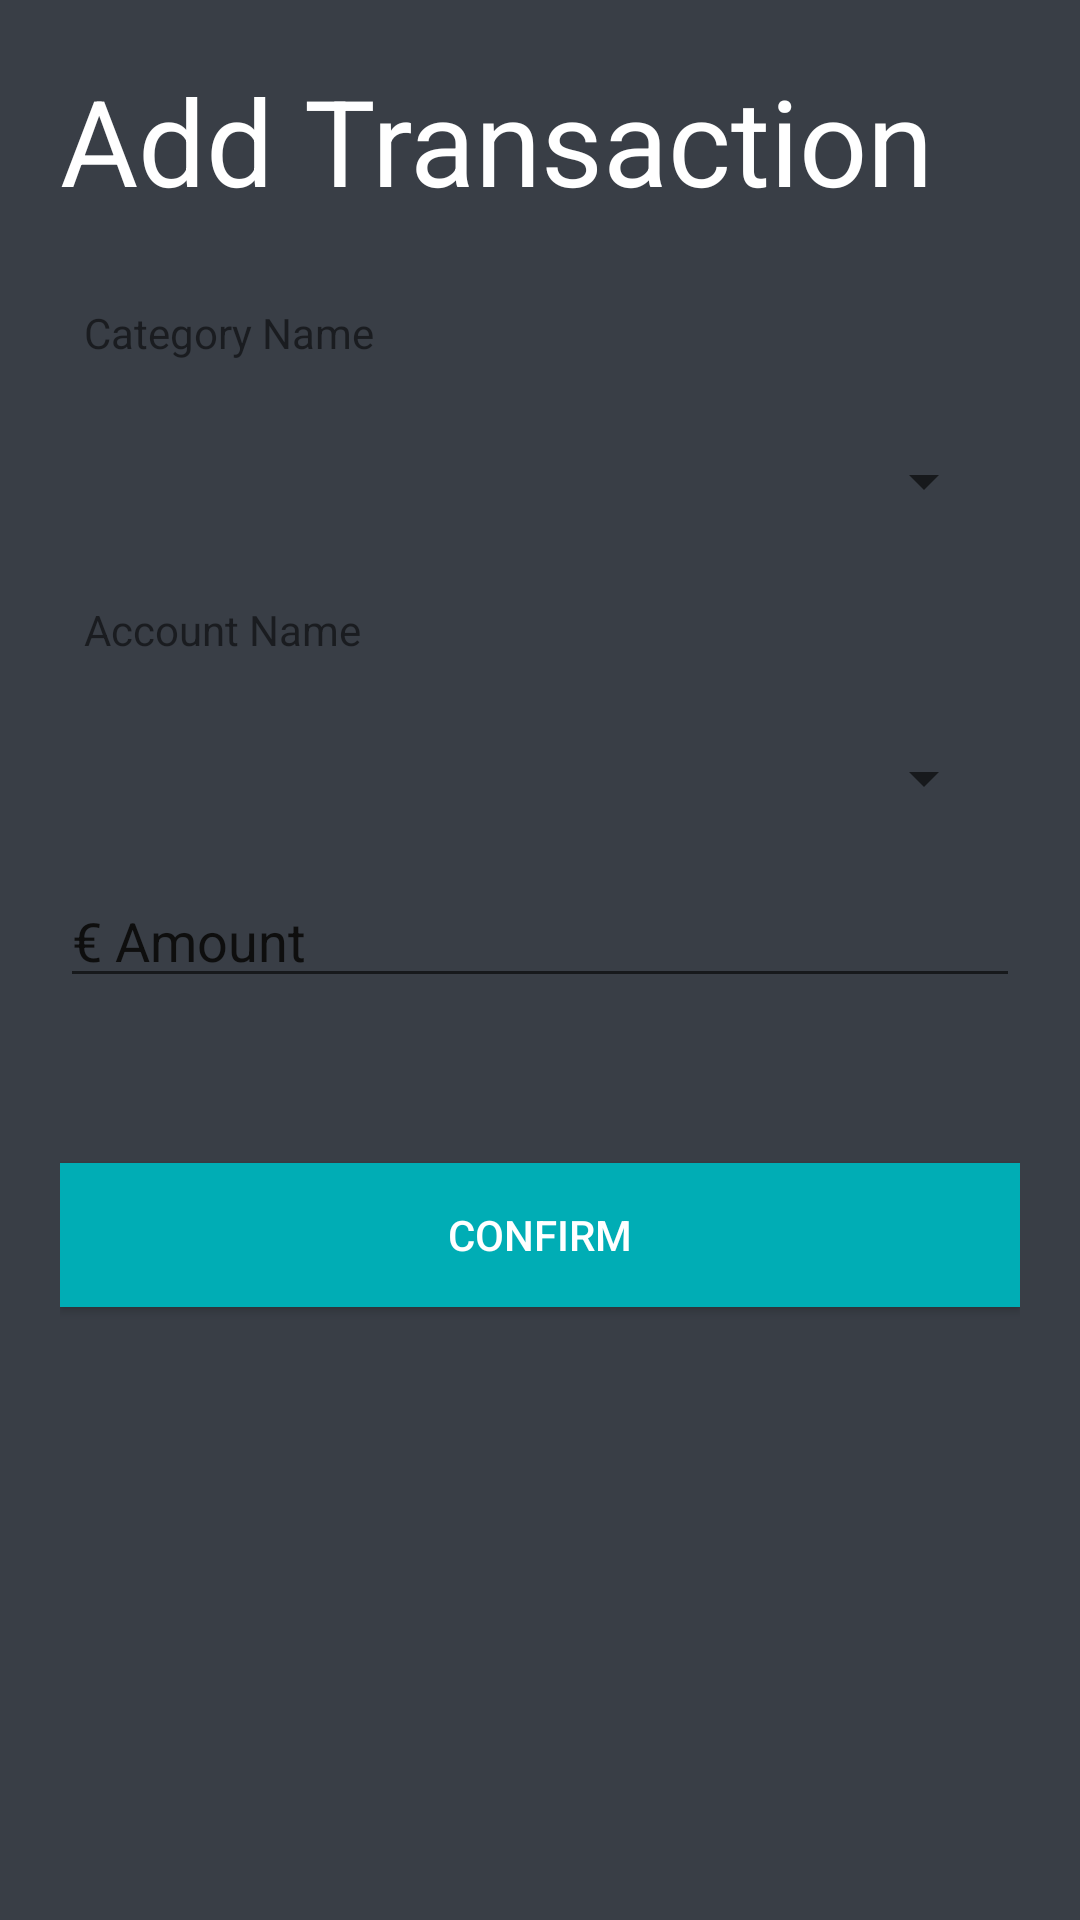

Android layout source for this screen:
<!-- AndroidManifest.xml: application theme Theme.ExpenseTracker -->
<!-- res/layout/fragment_add_transaction.xml -->
<?xml version="1.0" encoding="utf-8"?>
<LinearLayout xmlns:android="http://schemas.android.com/apk/res/android"
    android:layout_width="fill_parent"
    android:layout_height="fill_parent"
    android:orientation="vertical"
    android:background="@color/lightGrey"
    android:padding="20dp">

    
    <TextView
        android:id="@+id/title"
        android:layout_width="wrap_content"
        android:layout_height="wrap_content"
        android:text="Add Transaction"
        android:textColor="@color/white"
        android:textSize="40sp"/>

    <TextView
        android:layout_width="fill_parent"
        android:layout_height="wrap_content"
        android:padding="8dip"
        android:text="Category Name"
        android:layout_marginTop="20dp"/>


    <Spinner
        android:id="@+id/spinnerCategory"
        android:layout_width="fill_parent"
        android:layout_height="wrap_content"
        android:layout_marginLeft="8dip"
        android:layout_marginRight="8dip"
        android:layout_marginTop="20dp"
        android:textColor="#FF0000"
        />

    <TextView
        android:layout_width="fill_parent"
        android:layout_height="wrap_content"
        android:padding="8dip"
        android:layout_marginTop="20dp"
        android:text="Account Name"/>


    <Spinner
        android:id="@+id/spinnerAccount"
        android:layout_width="fill_parent"
        android:layout_height="wrap_content"
        android:layout_marginLeft="8dip"
        android:layout_marginRight="8dip"
        android:layout_marginTop="20dp"/>

    <EditText
        android:id="@+id/newTransAmmount"
        android:layout_height="wrap_content"
        android:layout_width="match_parent"
        android:layout_marginTop="20dp"
        android:hint="€ Amount"
        android:inputType="numberDecimal"
        android:textColor="@color/offWhite"
        />

    <androidx.appcompat.widget.AppCompatButton
        android:id="@+id/confirmAddTransactionBtn"
        android:layout_width="match_parent"
        android:layout_height="wrap_content"
        android:background="#00ADB5"
        android:text="Confirm"
        android:textColor="@color/white"
        android:layout_marginTop="55dp"
        android:layout_marginBottom="5dp"/>


</LinearLayout>
<!-- resources referenced by this layout -->
<resources>
  <color name="lightGrey">#393E46</color>
  <color name="offWhite">#FAF9F6</color>
  <color name="white">#FFFFFFFF</color>
  <style name="Theme.ExpenseTracker" parent="Theme.MaterialComponents.DayNight.NoActionBar">
          
          <item name="colorPrimary">@color/teal_200</item>
          <item name="colorPrimaryVariant">@color/teal</item>
          <item name="colorOnPrimary">@color/white</item>
          
          <item name="colorSecondary">@color/teal_200</item>
          <item name="colorSecondaryVariant">@color/teal_700</item>
          <item name="colorOnSecondary">@color/black</item>
          
          <item name="android:statusBarColor" tools:targetApi="l">?attr/colorAccent</item>
          <item name="android:textColorHint">@color/hint</item>
          
      </style>
  <color name="teal_200">#FF03DAC5</color>
  <color name="teal">#00ADB5</color>
  <color name="teal_700">#FF018786</color>
  <color name="black">#FF000000</color>
  <color name="hint">#0e0e0e</color>
</resources>
